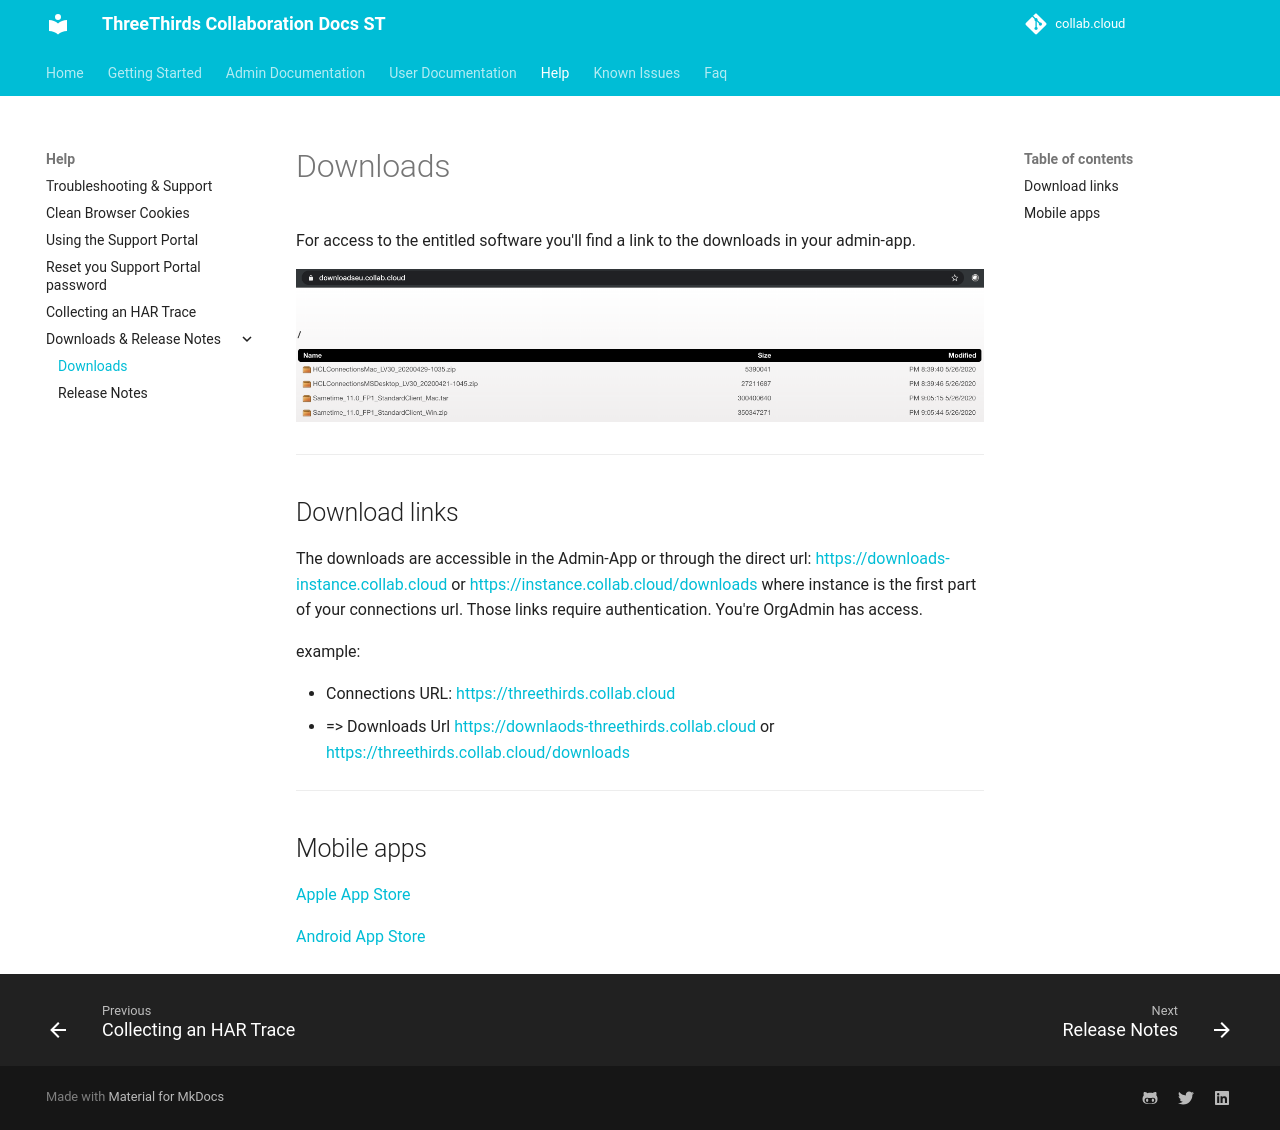

repository: collabdotcloud/docs.st.collab.cloud · page: help/downloads/index.html · generator: mkdocs

# Downloads

For access to the entitled software you'll find a link to the downloads in your admin-app.

![Download Page](/assets/images/screen-shots/help/downloads-eu.png)

---

## Download links

The downloads are accessible in the Admin-App or through the direct url:
[https://downloads-instance.collab.cloud](about:blank) or [https://instance.collab.cloud/downloads](about:blank)
where instance is the first part of your connections url.
Those links require authentication. You're OrgAdmin has access.

example:

- Connections URL: [https://threethirds.collab.cloud](about:blank)
- => Downloads Url [https://downlaods-threethirds.collab.cloud](about:blank) or [https://threethirds.collab.cloud/downloads](about:blank)

---

## Mobile apps

[Apple App Store](https://apps.apple.com/us/app/hcl-connections/id450533489){target="_blank"}

[Android App Store](https://play.google.com/store/apps/details?id=com.ibm.lotus.connections.mobile&hl=en){target="_blank"}
